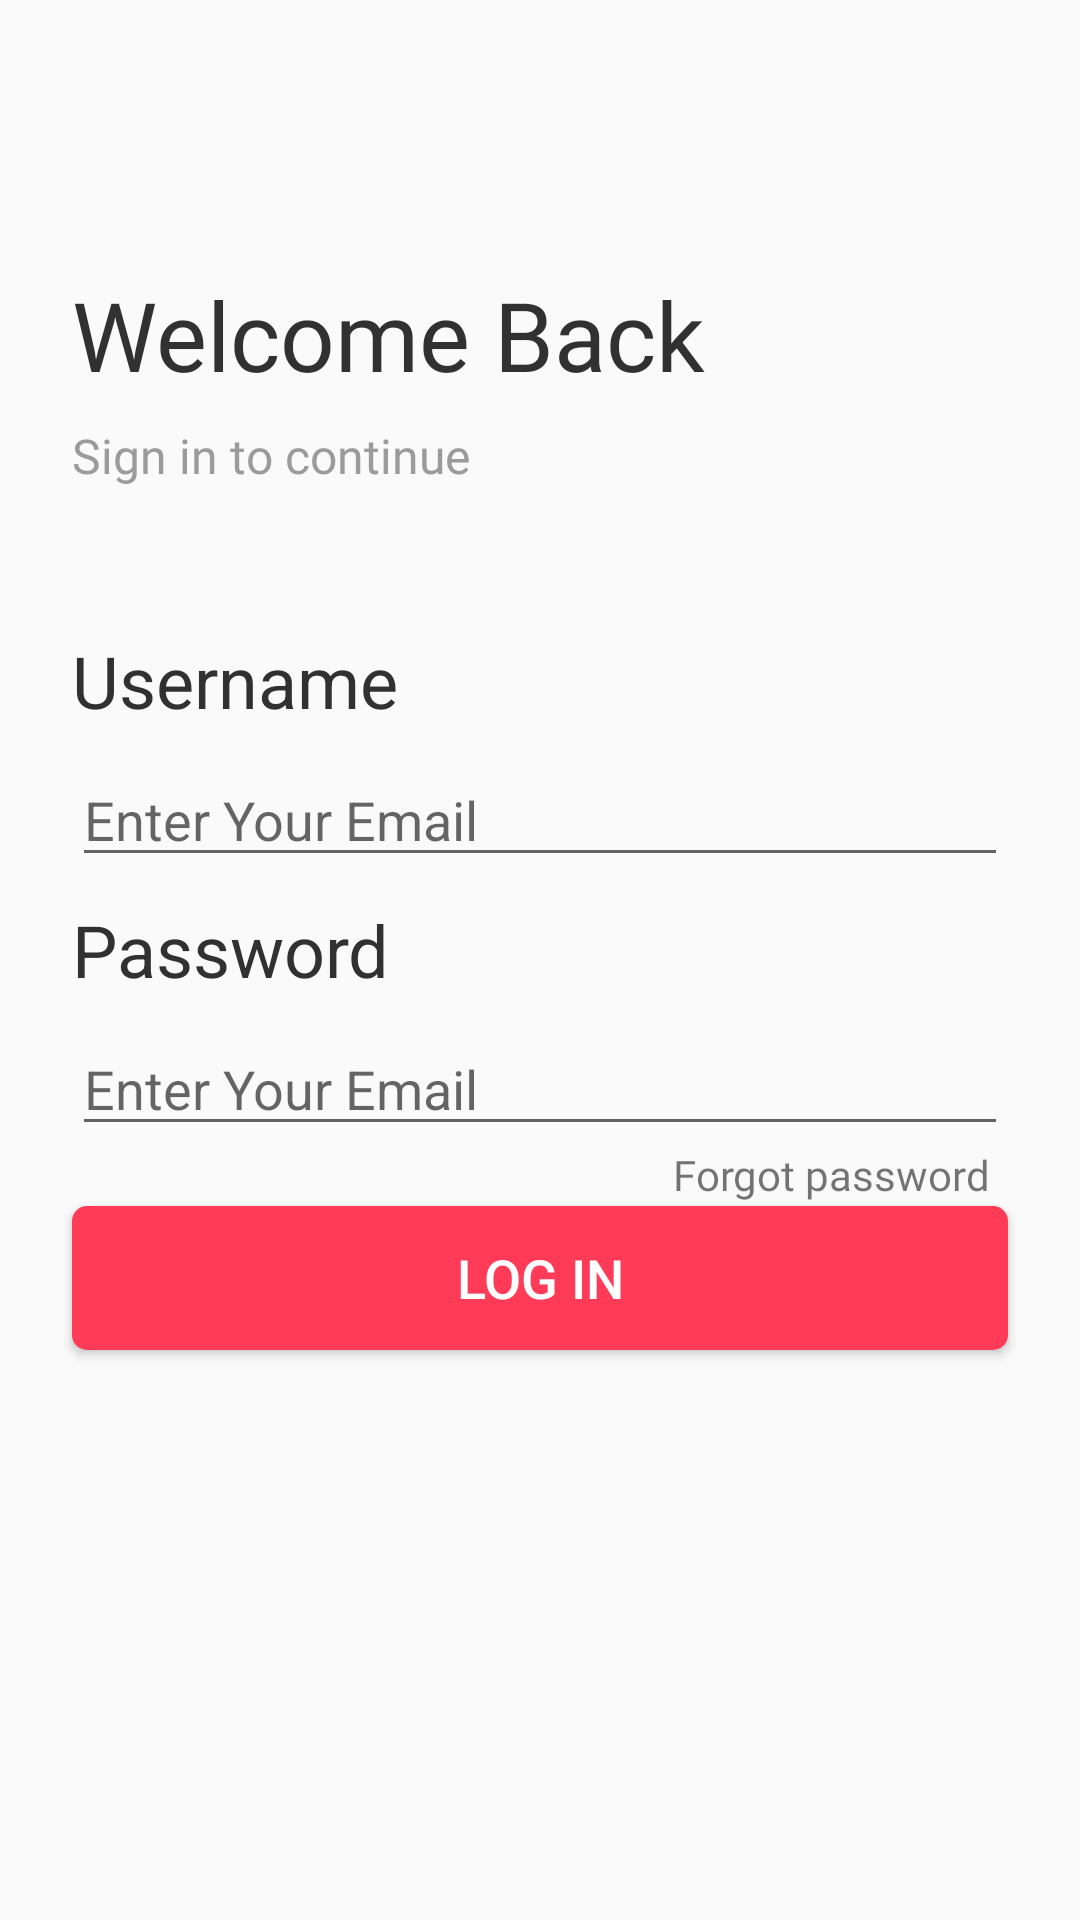

This screen was rendered from an Android layout file. Write that file and the resources it references.
<!-- AndroidManifest.xml: application theme AppTheme -->
<!-- res/layout/activity_welcome_back.xml -->
<?xml version="1.0" encoding="utf-8"?>
<androidx.constraintlayout.widget.ConstraintLayout
    xmlns:android="http://schemas.android.com/apk/res/android"
    xmlns:app="http://schemas.android.com/apk/res-auto"
    xmlns:tools="http://schemas.android.com/tools"
    android:layout_width="match_parent"
    android:layout_height="match_parent"
    tools:context=".activity_welcome_back">

    <TextView
        android:id="@+id/welback"
        android:layout_width="wrap_content"
        android:layout_height="wrap_content"
        android:layout_marginLeft="24dp"
        android:layout_marginTop="90dp"
        android:fontFamily="@font/montserrat_semi_bold"
        android:text="Welcome Back"
        android:textColor="@color/TextColor"
        android:textSize="32sp"
        app:layout_constraintLeft_toLeftOf="parent"
        app:layout_constraintTop_toTopOf="parent">
    </TextView>

    <TextView
        android:id="@+id/sub"
        android:layout_width="wrap_content"
        android:layout_height="wrap_content"
        android:layout_marginLeft="24dp"
        android:layout_marginTop="8dp"
        android:fontFamily="@font/montserrat_light"
        android:text="Sign in to continue"
        android:textColor="@color/sub"
        android:textSize="16sp"
        app:layout_constraintLeft_toLeftOf="parent"
        app:layout_constraintTop_toBottomOf="@+id/welback">
    </TextView>

    <TextView
        android:id="@+id/txtUsername"
        android:layout_width="wrap_content"
        android:layout_height="wrap_content"
        android:layout_marginLeft="24dp"
        android:layout_marginTop="48dp"
        app:layout_constraintLeft_toLeftOf="parent"
        android:text="Username"
        android:textSize="24sp"
        android:textColor="@color/TextColor"
        app:layout_constraintTop_toBottomOf="@+id/sub">
    </TextView>

    <EditText
        android:id="@+id/etUsername"
        android:layout_width="match_parent"
        android:layout_height="wrap_content"
        android:hint="Enter Your Email"
        app:layout_constraintTop_toBottomOf="@+id/txtUsername"
        android:layout_marginHorizontal="24dp"
        android:layout_marginTop="8dp"
        app:layout_constraintStart_toStartOf="parent"
        app:layout_constraintEnd_toEndOf="parent">
    </EditText>

    <TextView
        android:id="@+id/txtPassword"
        android:layout_width="wrap_content"
        android:layout_height="wrap_content"
        android:layout_marginLeft="24dp"
        android:layout_marginTop="8dp"
        app:layout_constraintLeft_toLeftOf="parent"
        android:text="Password"
        android:textSize="24sp"
        android:textColor="@color/TextColor"
        app:layout_constraintTop_toBottomOf="@+id/etUsername">
    </TextView>

    <EditText
        android:id="@+id/etPassword"
        android:layout_width="match_parent"
        android:layout_height="wrap_content"
        android:hint="Enter Your Email"
        app:layout_constraintTop_toBottomOf="@+id/txtPassword"
        android:layout_marginHorizontal="24dp"
        android:layout_marginTop="8dp"
        app:layout_constraintStart_toStartOf="parent"
        app:layout_constraintEnd_toEndOf="parent">
    </EditText>

    <TextView
        android:layout_width="wrap_content"
        android:layout_height="wrap_content"
        android:text="Forgot password"
        app:layout_constraintTop_toBottomOf="@+id/etPassword"
        app:layout_constraintEnd_toEndOf="parent"
        android:fontFamily="@font/montserrat_semi_bold"
        android:layout_marginRight="30dp"
        android:onClick="clickForgot">
    </TextView>

    <Button
        android:layout_width="match_parent"
        android:layout_height="wrap_content"
        android:text="LOG IN"
        android:textSize="18sp"
        app:layout_constraintBottom_toBottomOf="parent"
        app:layout_constraintLeft_toLeftOf="parent"
        app:layout_constraintRight_toRightOf="parent"
        android:layout_marginHorizontal="24dp"
        android:layout_marginBottom="190dp"
        android:textColor="@color/white"
        android:background="@drawable/button_red"
        android:onClick="postLogin">
    </Button>


</androidx.constraintlayout.widget.ConstraintLayout>
<!-- resources referenced by this layout -->
<resources>
  <color name="TextColor">#313131</color>
  <color name="sub">#9b9b9b</color>
  <color name="white">#ffff</color>
  <!-- drawable button_red (drawable) -->
  <?xml version="1.0" encoding="utf-8"?>
  <shape xmlns:android="http://schemas.android.com/apk/res/android"
      android:shape="rectangle">
  
      <solid android:color="@color/btn_red"/>
      <corners android:radius="5dp"/>
  </shape>
  <style name="AppTheme" parent="Theme.AppCompat.Light.NoActionBar">
          
          <item name="colorPrimary">@color/colorPrimary</item>
          <item name="colorPrimaryDark">#0000574B</item>
          <item name="colorAccent">@color/colorAccent</item>
      </style>
  <color name="btn_red">#FF3B58</color>
  <color name="colorPrimary">#008577</color>
  <color name="colorAccent">#D81B60</color>
</resources>
